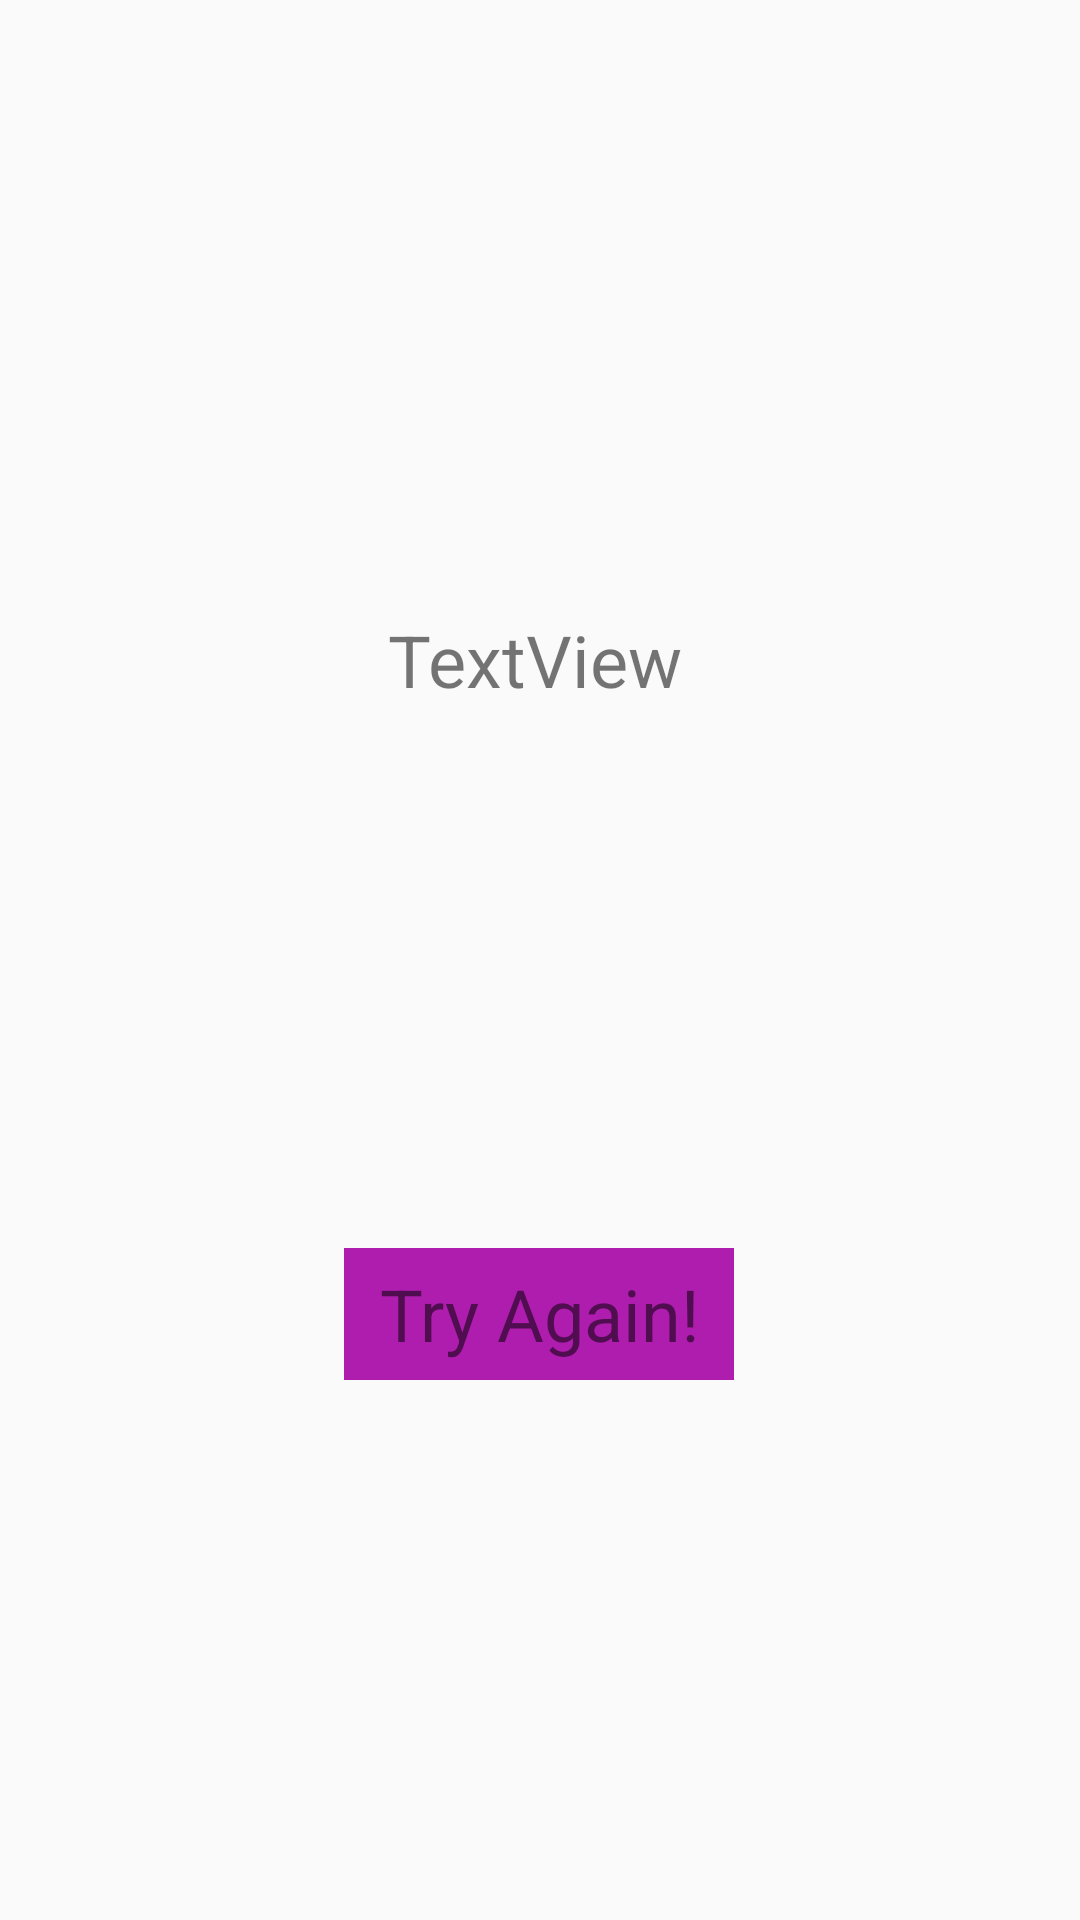

Reconstruct the res/layout file that produces this screen, plus the resources it refers to.
<!-- AndroidManifest.xml: application theme Theme.Minesweeper -->
<!-- res/layout/results.xml -->
<?xml version="1.0" encoding="utf-8"?>
<androidx.constraintlayout.widget.ConstraintLayout xmlns:android="http://schemas.android.com/apk/res/android"
    xmlns:app="http://schemas.android.com/apk/res-auto"
    android:layout_width="match_parent"
    android:layout_height="match_parent">

    <TextView
        android:id="@+id/textView00"
        android:layout_width="133dp"
        android:layout_height="120dp"
        android:layout_marginTop="160dp"
        android:gravity="center_horizontal|center_vertical"
        android:text="TextView"
        android:textAlignment="center"
        android:textSize="24sp"
        app:layout_constraintEnd_toEndOf="parent"
        app:layout_constraintHorizontal_bias="0.492"
        app:layout_constraintStart_toStartOf="parent"
        app:layout_constraintTop_toTopOf="parent" />

    <TextView
        android:id="@+id/textView01"
        android:layout_width="130dp"
        android:layout_height="44dp"
        android:layout_marginTop="416dp"
        android:background="#AF1DAF"
        android:gravity="center_horizontal|center_vertical"
        android:text="Try Again!"
        android:textAlignment="center"
        android:textSize="24sp"
        app:layout_constraintEnd_toEndOf="parent"
        app:layout_constraintHorizontal_bias="0.498"
        app:layout_constraintStart_toStartOf="parent"
        app:layout_constraintTop_toTopOf="parent"
        android:onClick="restart"/>
</androidx.constraintlayout.widget.ConstraintLayout>
<!-- resources referenced by this layout -->
<resources>
  <style name="Theme.Minesweeper" parent="Base.Theme.Minesweeper" />
  <style name="Base.Theme.Minesweeper" parent="Theme.AppCompat.Light.DarkActionBar">
          
          
      </style>
</resources>
